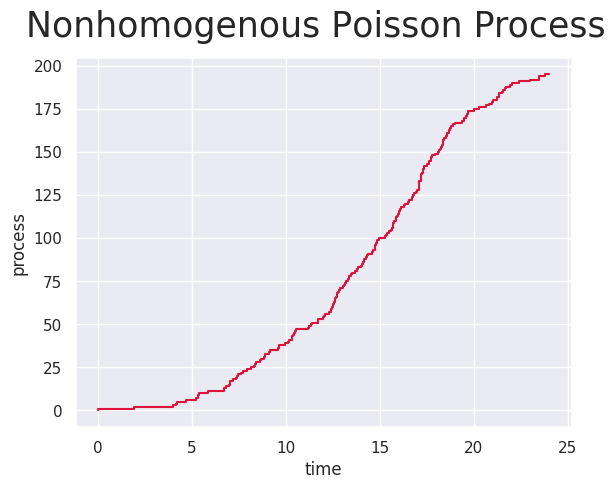

Generate this figure with matplotlib:
import matplotlib.pyplot as plt
import numpy as np
import seaborn as sns
import math

Lambdas = [[1, 4], [3, 7], [8, 12], [15, 19], [10, 20], [5, 22], [3, 24]] #Pairs of lambda values and ends of their time periods 


# Simulates homogenous poisson process with certain rate and up to a certain point of time.
# Rate and stop time are set using the lam_t argument which should be a list with 2 elements.
# Argument cumsum passes all the values during previous periods of time.
def simulate_period(previous_t, lam_t):
    cumsum = previous_t 
    while True:
        new_elmnt = np.random.exponential( 1/lam_t[0] )
        if cumsum[-1] + new_elmnt <= lam_t[1]:  # because we will almost certainly never get our exact end of time period value, we just take the closest one that is less or equal to it
            cumsum.append(cumsum[-1] + new_elmnt)
        else:
            cumsum.append(lam_t[1]) # then we add the desired end of time period manually
            return cumsum

def simulate(): # simulates inhomogenous poisson process for lambda and time period given above (Lambdas variable)
    t_sum = [0]
    for period in Lambdas:
        t_sum = simulate_period(t_sum, period)
    return t_sum

def plot_process(process):
    sns.set()
    x = process
    y = np.arange(0, len(process))
    plt.step(x,y, c='crimson')
    plt.xlabel('time')
    plt.ylabel('process')
    plt.suptitle('Nonhomogenous Pоisson Process', fontsize=25)
    plt.show()

def calc_properties(): # calculates mean, var, cov for t = 14
    samples = []
    samples2 = []
    for _ in range(100):
        x = simulate()
        y = np.arange(0, len(x))
    
        for i, item in enumerate(x): #find first element greater than 14 and pass index of previous element to samples
            if item > 14:
                samples.append(y[i-1])
                break

        for i, item in enumerate(x): #find first element greater than 17 and pass index of previous element to samples2
            if item > 17:
                samples2.append(y[i-1])
                break
    # here numpy functions for calculating var and cov should be used, but for the sake of the assignment I do it manually here
    mean = np.mean(samples)

    var = np.mean([ (x - mean)**2 for x in samples])

    mean2 = np.mean(samples2)
    sum = 0
    for i in range(len(samples)):
        sum += ((samples[i] - mean)*(samples2[i] - mean2))
    cov = sum/(len(samples)-1)

    return [mean, var, cov]





if __name__ == "__main__":
    plot_process(simulate())  
    properties = calc_properties()
    print('For t = 14: ')
    print('Mean is ' + str(properties[0]))
    print('Variance is ' + str(properties[1]))
    print('Covariance for N(14) and N(17) is ' + str(properties[2]))
    print('')
